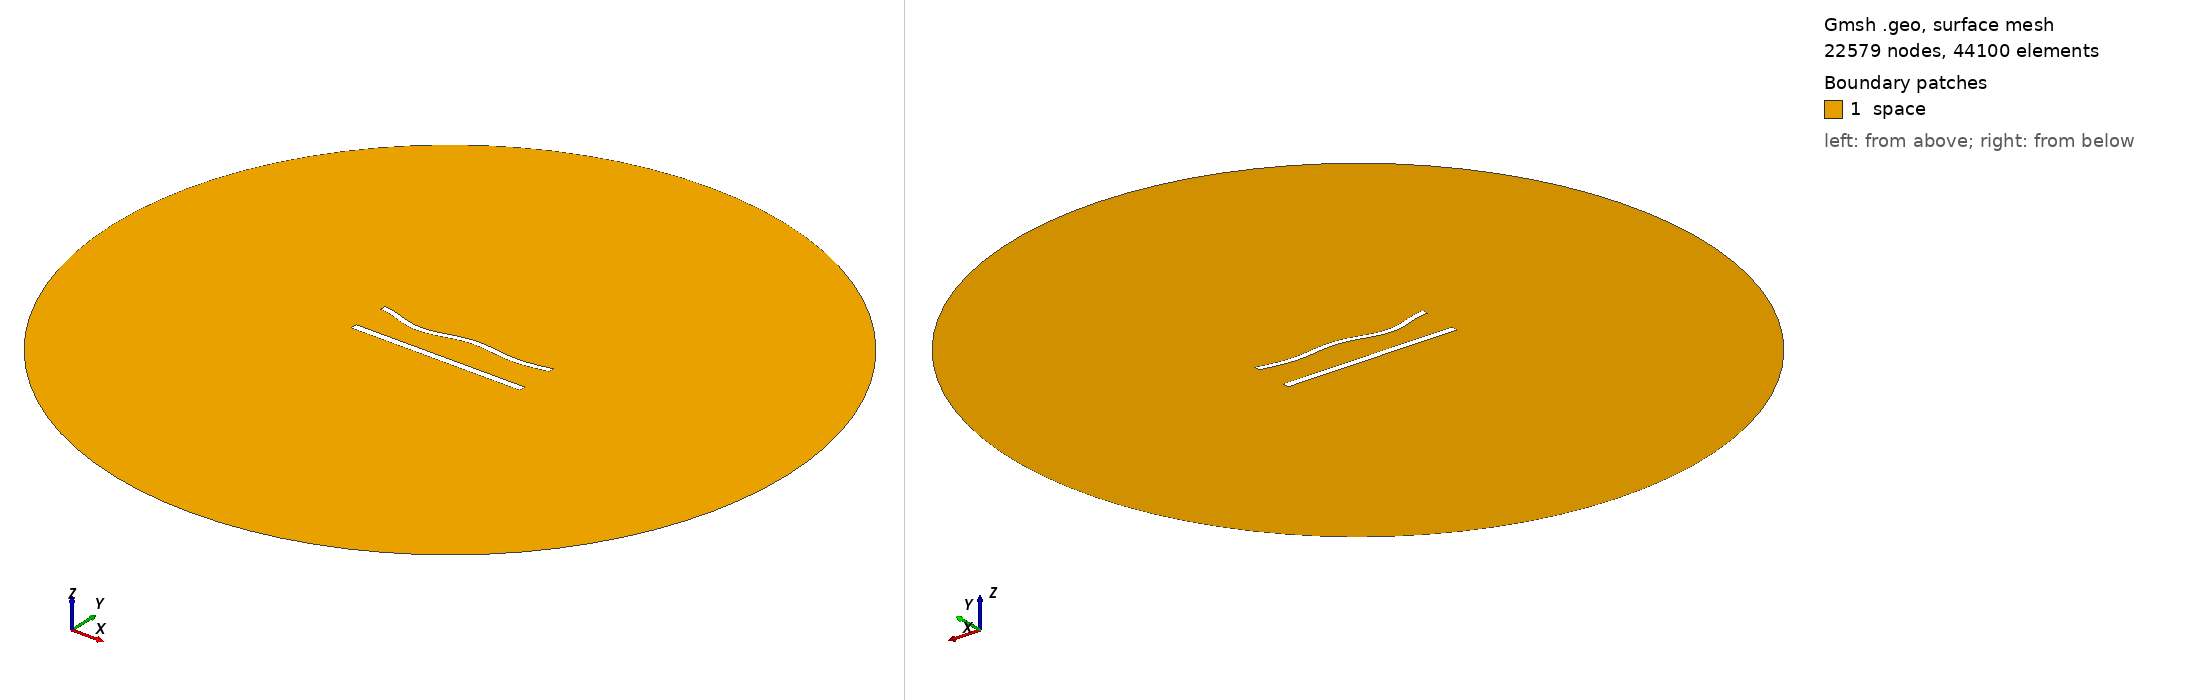

Gmsh geometry script, surface-meshed: 22579 nodes, 44100 surface elements. Boundary patches (legend numbers): 1 space. Left view from above one corner, right view from below the opposite corner. Legend entries are the model's physical surfaces. The drawing asked Gmsh for element sizes between 1% and 20% of the model's largest extent; the script's own settings can give other sizes.

=== 892.geo (drawn) ===
//---------------------------------------
// Geometry kernel
//---------------------------------------

SetFactory("OpenCASCADE");



//---------------------------------------
// Parameters of the geometry
//---------------------------------------

// Overetch of the upper plate
overetch = 0.25;

// Distance between the plates
distance = 22.5;

// Discretization over the x axis (for the deformation)
nx = 50; 

// Length of the plate
L = 100 - overetch; 

// Number of modes
n = 4; 

// 1st mode coefficient
coeff(1) = -1.5;
beta(1) = 0.596864 * 3.1415926535 / L;

// 2nd mode coefficient
coeff(2) = -1.5;
beta(2) = 1.49418 * 3.1415926535 / L;

// 3rd mode coefficient
coeff(3) = -1.5;
beta(3) = 2.50025 * 3.1415926535 / L;

// 4th mode coefficient
coeff(4) = -1.5;
beta(4) = 3.49999 * 3.1415926535 / L;



//---------------------------------------
// Upper plate (deformed rectangle)
//---------------------------------------

// Coordiantes of the upper plate
xmin = -50;
xmax = 50 - overetch;

// Height of the upper plate
yheight = 4 - 2 * overetch;

// Indexes of the points
UpperID[] = {};
LowerID[] = {};
LeftID[] = {};
RightID[] = {};

// Point index
p = 1;

// Horizontal edges
For i In {1:nx}
    x = xmin + (i-1)*(xmax - xmin)/(nx-1);

    y_bottom = distance / 2 + overetch;
    For j In {1:n}
        C = (Cosh(beta(j)*L) + Cos(beta(j)*L)) / (Sinh(beta(j)*L) + Sin(beta(j)*L));
        y_bottom  = y_bottom + coeff(j) * (Cosh(beta(j)*(x+50)) - Cos(beta(j)*(x+50)) - C * (Sinh(beta(j)*(x+50)) - Sin(beta(j)*(x+50))));
    EndFor

    y_top = y_bottom + yheight;

    Point(p) = {x, y_top, 0, 1.0};
    UpperID[i] = p;
    p = p + 1;

    Point(p) = {x, y_bottom, 0, 1.0};
    LowerID[i] = p;
    p = p + 1;
EndFor

// Create point lists
UpperPts[] = {}; LowerPts[] = {};
For i In {1:nx}
  UpperPts[] += {UpperID[i]};
  LowerPts[] += {LowerID[i]};
EndFor

// Build splines
Spline(1) = {UpperPts[]};
Spline(2) = {LowerPts[]};
Line(3) = {LowerPts[nx-1], UpperPts[nx-1]};
Line(4) = {LowerPts[0], UpperPts[0]};

// Build the plane surface
Curve Loop(1) = {2, 3, -1, -4};
Plane Surface(1) = {1};



//---------------------------------------
// Lower plate (rectangle)
//---------------------------------------

// Vertices
Point(1001) = {-50, -distance/2, 0, 1.0};
Point(1002) = { 50, -distance/2, 0, 1.0};
Point(1003) = { 50,  -distance/2 + 4, 0, 1.0};
Point(1004) = {-50,  -distance/2 + 4, 0, 1.0};

// Edges
Line(5) = {1001, 1002};
Line(6) = {1002, 1003};
Line(7) = {1003, 1004};
Line(8) = {1004, 1001};

// Plane surface
Line Loop(2) = {5, 6, 7, 8};
Plane Surface(2) = {2}; 



//---------------------------------------
// Outer (fictious) boundary
//---------------------------------------

// Points
Point(1005) = {0, 0, 0};       // Center
Point(1006) = {200, 0, 0};     // Start point
Point(1007) = {0, 200, 0};     // 90 degrees
Point(1008) = {-200, 0, 0};    // 180 degrees
Point(1009) = {0, -200, 0};    // 270 degrees

// Circle arcs (each needs start, center, end)
Circle(9) = {1006, 1005, 1007};
Circle(10) = {1007, 1005, 1008};
Circle(11) = {1008, 1005, 1009};
Circle(12) = {1009, 1005, 1006};

// Plane surface for the entire domain
Curve Loop(3) = {9, 10, 11, 12};
Surface(3) = {3};

// Subtract the plates from the whole domain to obtain the actual domain where we want to solve the equations
BooleanDifference{ Surface{3}; Delete; }{ Surface{1}; Surface{2}; Delete; }




//---------------------------------------
// Transfinite Lines/Curves
//---------------------------------------

// Set the number of points on the boundaries
r = 6;
d = 0.15;

// Plates
Transfinite Curve {1} = 50*r/4 Using Progression 1;
Transfinite Line {2} = 50*r Using Progression 1;
Transfinite Curve {3, 4} = 2*r Using Progression 1+d;
Transfinite Line {5} = 50*r/4 Using Progression 1;
Transfinite Line {7} = 50*r Using Progression 1;
Transfinite Line {6} = 2*r Using Progression 1-d;
Transfinite Line {8} = 2*r Using Progression 1+d;

// Outer boundary
Transfinite Line {9, 10, 11, 12} = 20 Using Progression 1;



//---------------------------------------
// Physical groups
//---------------------------------------                

// Physical curves (boundaries)
Physical Line("force_segment", 10) = {2};
Physical Line("upper_plate", 11) = {1, 3, 4};
Physical Line("lower_plate", 12) = {5, 6, 7, 8};
Physical Line("boundary", 20) = {9, 10, 11, 12};

// Physical Surfaces
Physical Surface("space", 30) = {3};



//---------------------------------------
// 6. Generate the Mesh
//---------------------------------------

// 2D mesh generation
Mesh 2;
